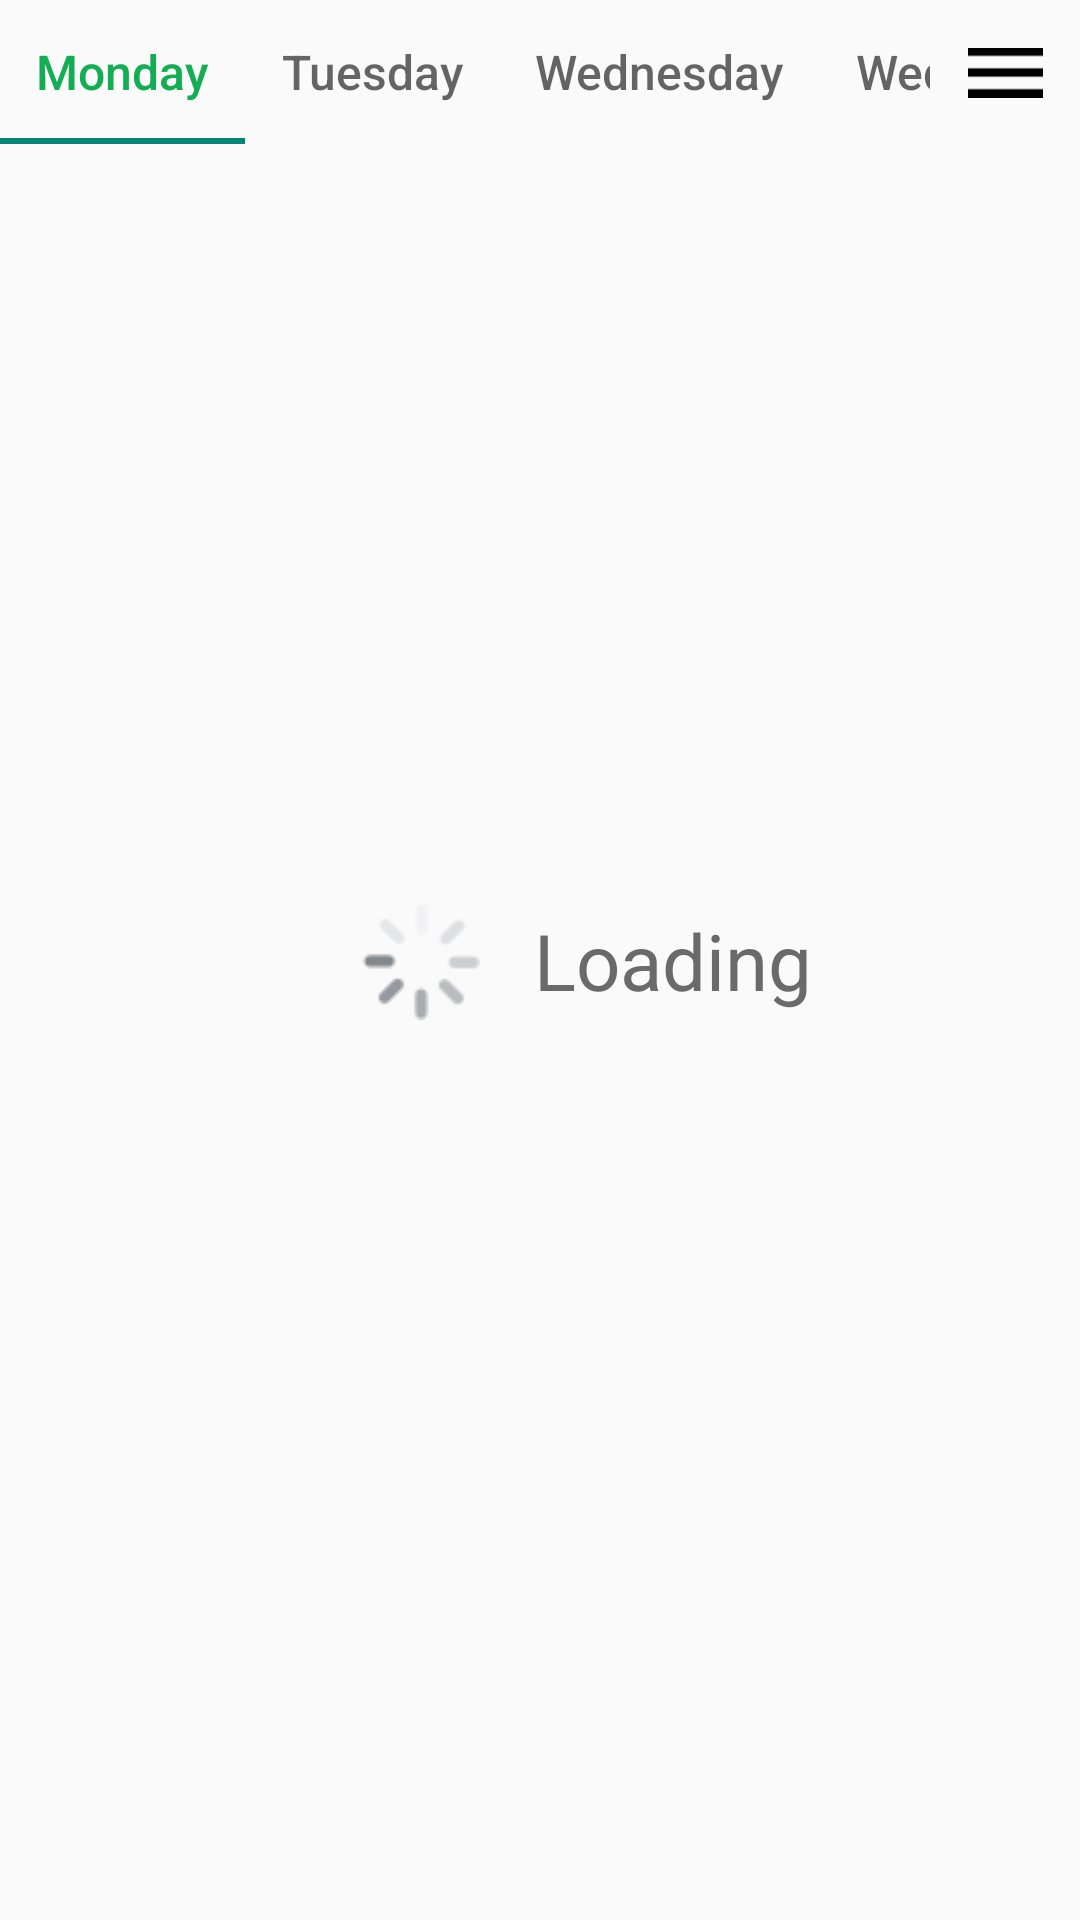

Write the Android layout XML for this screen, with the resource values it uses.
<!-- AndroidManifest.xml: application theme Theme.AppCompat.Light.NoActionBar -->
<!-- res/layout/fragment_sticker.xml -->
<?xml version="1.0" encoding="utf-8"?>
<androidx.coordinatorlayout.widget.CoordinatorLayout
    xmlns:android="http://schemas.android.com/apk/res/android"
    xmlns:app="http://schemas.android.com/apk/res-auto"
    xmlns:tools="http://schemas.android.com/tools"
    android:layout_width="match_parent"
    android:layout_height="match_parent"
    tools:context=".main.fragment.StickerFragment">

    <androidx.constraintlayout.widget.ConstraintLayout
        android:layout_width="match_parent"
        android:layout_height="match_parent">

        <com.google.android.material.tabs.TabLayout
            android:id="@+id/tab_layout"
            android:layout_width="match_parent"
            android:layout_height="wrap_content"
            android:layout_marginRight="50dp"
            app:layout_constraintLeft_toLeftOf="parent"
            app:layout_constraintTop_toTopOf="parent"
            app:tabMode="scrollable"
            app:tabRippleColor="@color/transparent"
            app:tabSelectedTextColor="@color/checked_bottom"
            app:tabTextAppearance="@style/TabLayoutTextStyle">

            <com.google.android.material.tabs.TabItem
                android:layout_width="wrap_content"
                android:layout_height="wrap_content"
                android:text="Monday" />

            <com.google.android.material.tabs.TabItem
                android:layout_width="wrap_content"
                android:layout_height="wrap_content"
                android:text="Tuesday" />

            <com.google.android.material.tabs.TabItem
                android:layout_width="wrap_content"
                android:layout_height="wrap_content"
                android:text="Wednesday" />

            <com.google.android.material.tabs.TabItem
                android:layout_width="wrap_content"
                android:layout_height="wrap_content"
                android:text="Wednesday" />

        </com.google.android.material.tabs.TabLayout>

        <ImageView
            android:id="@+id/loading_animation_categories"
            android:layout_width="25dp"
            android:layout_height="25dp"
            android:src="@drawable/sticker_loading"
            app:layout_constraintBottom_toBottomOf="@+id/tab_layout"
            app:layout_constraintEnd_toEndOf="parent"
            app:layout_constraintStart_toEndOf="@+id/tab_layout"
            app:layout_constraintTop_toTopOf="@+id/tab_layout" />


        <androidx.viewpager2.widget.ViewPager2
            android:id="@+id/sticker_view_pager"
            android:layout_width="match_parent"
            android:layout_height="0dp"
            app:layout_constraintBottom_toBottomOf="parent"
            app:layout_constraintEnd_toEndOf="parent"
            app:layout_constraintStart_toStartOf="parent"
            app:layout_constraintTop_toBottomOf="@+id/tab_layout" />

        <androidx.constraintlayout.widget.ConstraintLayout
            android:id="@+id/loading_data"
            android:layout_width="match_parent"
            android:layout_height="match_parent"
            android:visibility="visible"
            app:layout_constraintBottom_toBottomOf="parent"
            app:layout_constraintEnd_toEndOf="parent"
            app:layout_constraintStart_toStartOf="parent"
            app:layout_constraintTop_toTopOf="parent">

            <ImageView
                android:id="@+id/loading"
                android:layout_width="40dp"
                android:layout_height="40dp"
                android:layout_marginTop="10dp"
                android:layout_marginRight="80dp"
                android:layout_marginBottom="10dp"
                android:src="@drawable/welcome_rotating_wheel"
                app:layout_constraintBottom_toBottomOf="parent"
                app:layout_constraintEnd_toEndOf="parent"
                app:layout_constraintStart_toStartOf="parent"
                app:layout_constraintTop_toTopOf="parent" />


            <TextView
                android:layout_width="wrap_content"
                android:layout_height="wrap_content"
                android:layout_marginLeft="18dp"
                android:layout_marginTop="10dp"
                android:layout_marginBottom="10dp"
                android:text="Loading"
                android:textColor="@color/loading_color"
                android:textSize="26sp"
                app:layout_constraintBottom_toBottomOf="parent"
                app:layout_constraintLeft_toRightOf="@+id/loading"
                app:layout_constraintTop_toTopOf="parent" />


        </androidx.constraintlayout.widget.ConstraintLayout>


    </androidx.constraintlayout.widget.ConstraintLayout>


</androidx.coordinatorlayout.widget.CoordinatorLayout>
<!-- resources referenced by this layout -->
<resources>
  <color name="checked_bottom">#13AD54</color>
  <color name="loading_color">#6A6A6A</color>
  <color name="transparent">#00000000</color>
  <!-- drawable sticker_loading: png bitmap (drawable-xxhdpi, 107 bytes) -->
  <!-- drawable welcome_rotating_wheel (drawable) -->
  <?xml version="1.0" encoding="utf-8"?>
  <animated-rotate xmlns:android="http://schemas.android.com/apk/res/android"
      android:drawable="@drawable/pull_down"
      android:toDegrees="360"
      android:fromDegrees="0"
      android:pivotX="50%"
      android:pivotY="50%" />
  <style name="TabLayoutTextStyle" parent="TextAppearance.Design.Tab">
          <item name="textAllCaps">false</item>
          <item name="android:textAllCaps">false</item>
          <item name="android:textSize">16sp</item>
      </style>
  <!-- drawable pull_down: png bitmap (drawable-xxhdpi, 900 bytes) -->
</resources>
